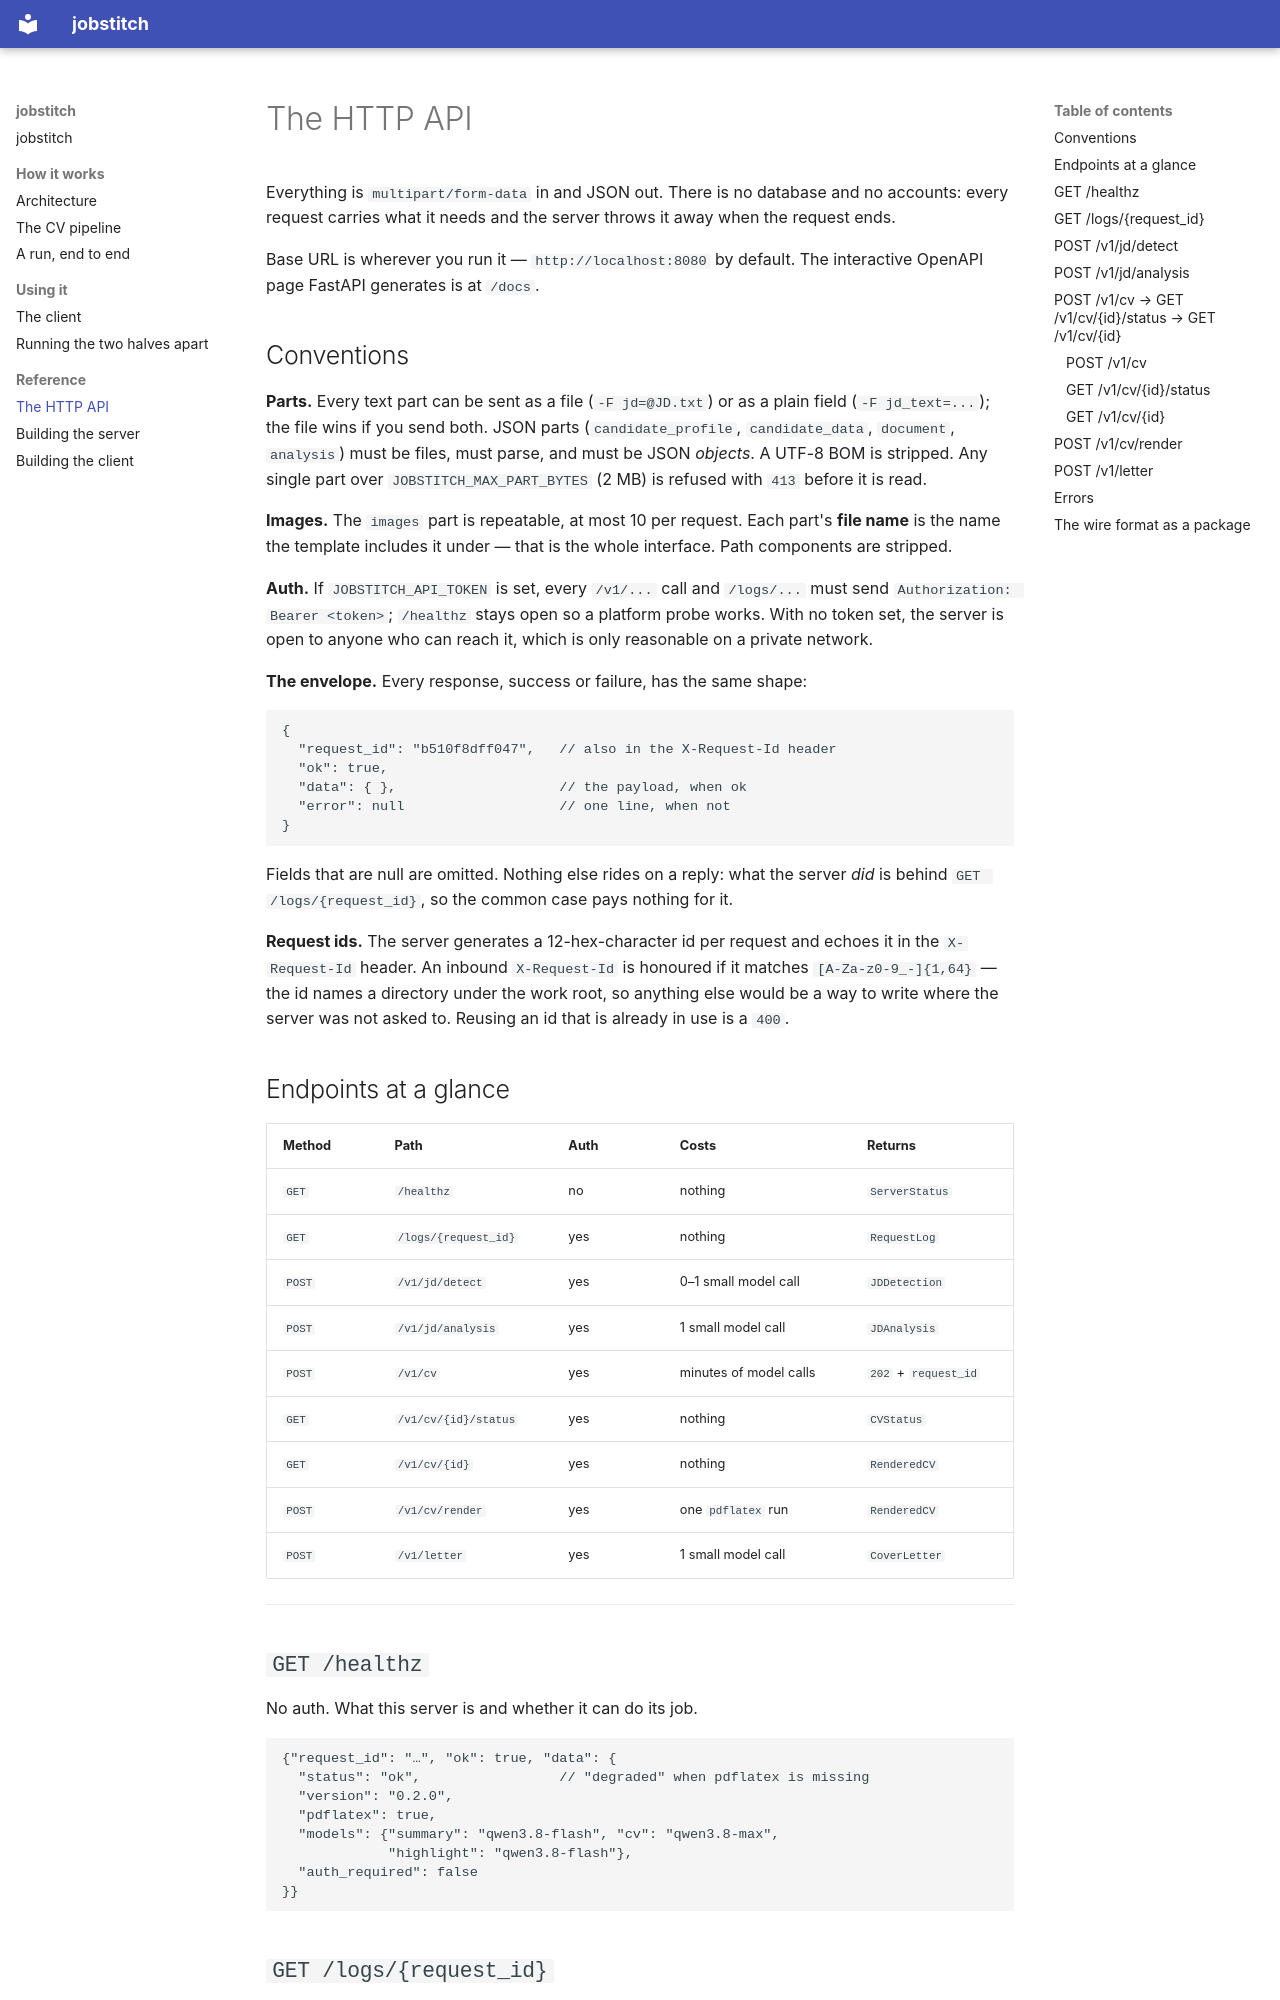

repository: gcontini/jobstitch · page: protocol/index.html · generator: mkdocs

# The HTTP API

Everything is `multipart/form-data` in and JSON out. There is no database and
no accounts: every request carries what it needs and the server throws it away
when the request ends.

Base URL is wherever you run it — `http://localhost:8080` by default. The
interactive OpenAPI page FastAPI generates is at `/docs`.

## Conventions

**Parts.** Every text part can be sent as a file (`-F jd=@JD.txt`) or as a
plain field (`-F jd_text=...`); the file wins if you send both. JSON parts
(`candidate_profile`, `candidate_data`, `document`, `analysis`) must be files,
must parse, and must be JSON *objects*. A UTF-8 BOM is stripped. Any single
part over `JOBSTITCH_MAX_PART_BYTES` (2 MB) is refused with `413` before it is
read.

**Images.** The `images` part is repeatable, at most 10 per request. Each
part's **file name** is the name the template includes it under — that is the
whole interface. Path components are stripped.

**Auth.** If `JOBSTITCH_API_TOKEN` is set, every `/v1/...` call and
`/logs/...` must send `Authorization: Bearer <token>`; `/healthz` stays open so
a platform probe works. With no token set, the server is open to anyone who
can reach it, which is only reasonable on a private network.

**The envelope.** Every response, success or failure, has the same shape:

```jsonc
{
  "request_id": "b510f8dff047",   // also in the X-Request-Id header
  "ok": true,
  "data": { },                    // the payload, when ok
  "error": null                   // one line, when not
}
```

Fields that are null are omitted. Nothing else rides on a reply: what the
server *did* is behind `GET /logs/{request_id}`, so the common case pays
nothing for it.

**Request ids.** The server generates a 12-hex-character id per request and
echoes it in the `X-Request-Id` header. An inbound `X-Request-Id` is honoured
if it matches `[A-Za-z0-9_-]{1,64}` — the id names a directory under the work
root, so anything else would be a way to write where the server was not asked
to. Reusing an id that is already in use is a `400`.

## Endpoints at a glance

| Method | Path | Auth | Costs | Returns |
|---|---|---|---|---|
| `GET` | `/healthz` | no | nothing | `ServerStatus` |
| `GET` | `/logs/{request_id}` | yes | nothing | `RequestLog` |
| `POST` | `/v1/jd/detect` | yes | 0–1 small model call | `JDDetection` |
| `POST` | `/v1/jd/analysis` | yes | 1 small model call | `JDAnalysis` |
| `POST` | `/v1/cv` | yes | minutes of model calls | `202` + `request_id` |
| `GET` | `/v1/cv/{id}/status` | yes | nothing | `CVStatus` |
| `GET` | `/v1/cv/{id}` | yes | nothing | `RenderedCV` |
| `POST` | `/v1/cv/render` | yes | one `pdflatex` run | `RenderedCV` |
| `POST` | `/v1/letter` | yes | 1 small model call | `CoverLetter` |

---
